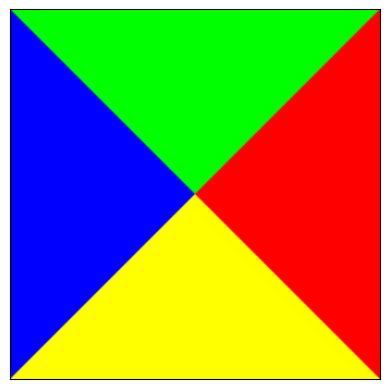

Python code for this plot:
"""
Not used currently

Contains functions that create a colour map for the wf.
"""
import numpy as np


def tanhCol(num, col1, col2, squareness=300):
    """
    Will create the tanh interpolation between 2 colors

    Inputs:
        * num = a num between -1 and +1 (float)
        * col1 = color of -1 (list or tuple or np.array)
        * col2 = color of +1 (list or tuple or np.array)
        * squareness = how sharp the boundary between the quadrants
    """
    col1 = np.array(col1)
    col2 = np.array(col2)
    val = ((np.tanh(num * squareness) + 1) / 2) * (col2 - col1) + col1
    return val


def colorMap(cNumber,
             realPos=(1, 0, 0),
             realNeg=(0, 1, 0),
             imagPos=(0, 0, 1),
             imagNeg=(1, 1, 0)):
    """
    Will return an rgb color corresponding to the position of the cNumber on
    the color map. This basically makes 4 triangles and ties them together.

    Inputs:
        * cNumber => complex number
        * realPos => the real positive color
        * realNeg => the real negative color
        * imagPos => the imaginary positive color
        * imagNeg => the imaginary negative color
    """
    # Handle rotating the complex number by 45 degrees
    theta = np.pi/4
    rotMat = np.array([[np.cos(theta), -np.sin(theta)],
                       [np.sin(theta),  np.cos(theta)]])
    v = np.array([cNumber.real, cNumber.imag])
    v = np.matmul(rotMat, v)

    # Tanh interpolation
    real, imag = v

    rgb1 = tanhCol(real, realPos, (0, 0, 0))
    rgb1 *= tanhCol(imag, (0, 0, 0), realPos)

    rgb2 = tanhCol(real, (0, 0, 0), imagPos)
    rgb2 *= tanhCol(imag, imagPos, (0, 0, 0))

    rgb3 = tanhCol(real, (0, 0, 0), imagNeg)
    rgb3 *= tanhCol(imag, (0, 0, 0), imagNeg)

    rgb4 = tanhCol(real, realNeg, (0, 0, 0))
    rgb4 *= tanhCol(imag, realNeg, (0, 0, 0))

    rgb = rgb1 + rgb2 + rgb3 + rgb4
    return rgb  # / np.linalg.norm(rgb)


def testColorMap():
    """
    Run this function to visualise the color map.
    """
    import matplotlib.pyplot as plt

    numDivs = 400
    vals = np.ones((numDivs, numDivs, 3), dtype=float)

    for i, val in enumerate(np.linspace(-1, 1, numDivs)):
        for j, cval in enumerate(np.linspace(-1j, 1j, numDivs)):
            vals[i, j] = colorMap(val + cval)

    plt.figure()
    plt.imshow(vals)
    plt.yticks([])
    plt.xticks([])
    plt.show()

testColorMap()
